Dataset: gtgrape (GitHub, tkm427/mmdetection). Classes: fuji grape, gigantic grape, sanverde grape, shine grape.

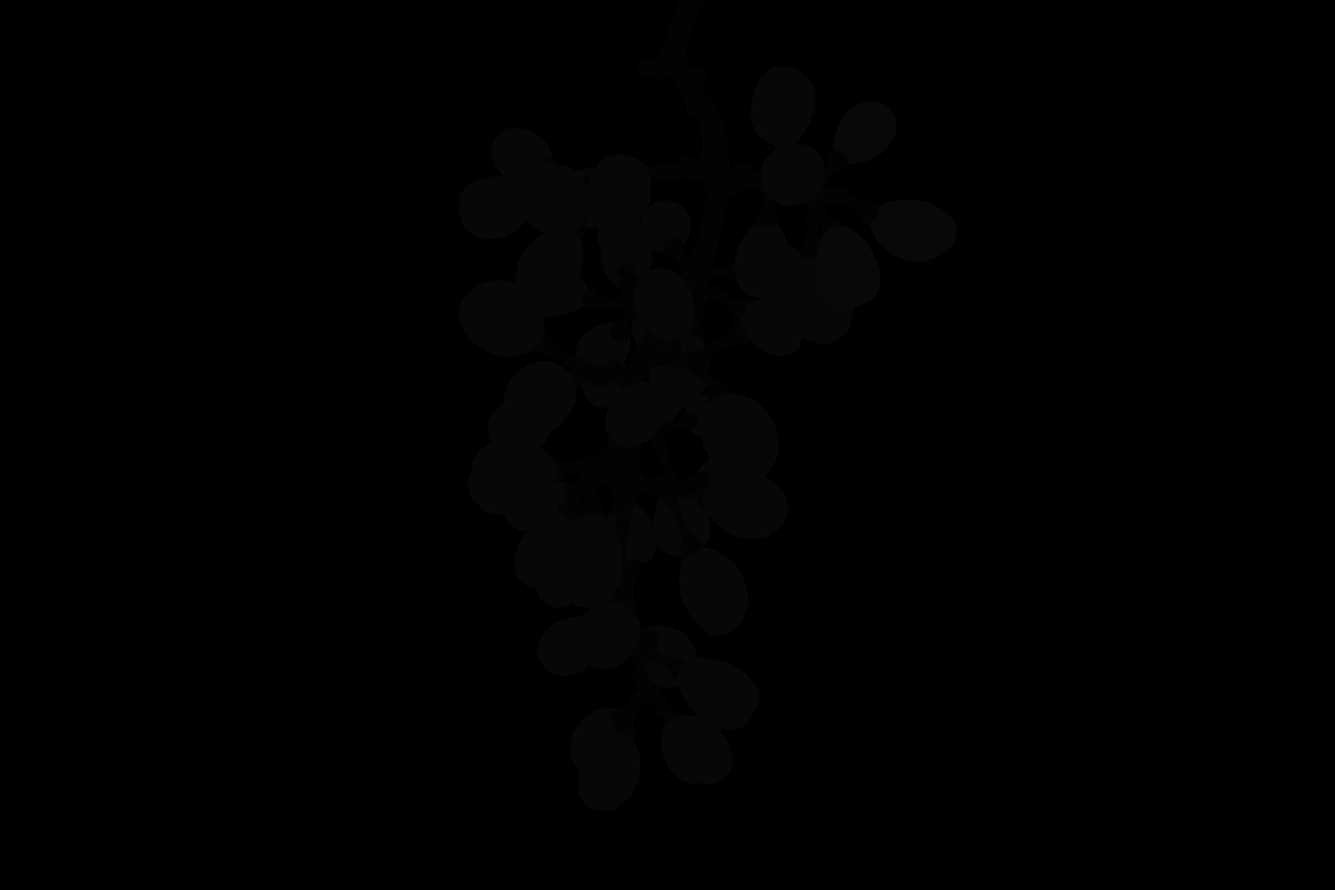
Label: shine grape

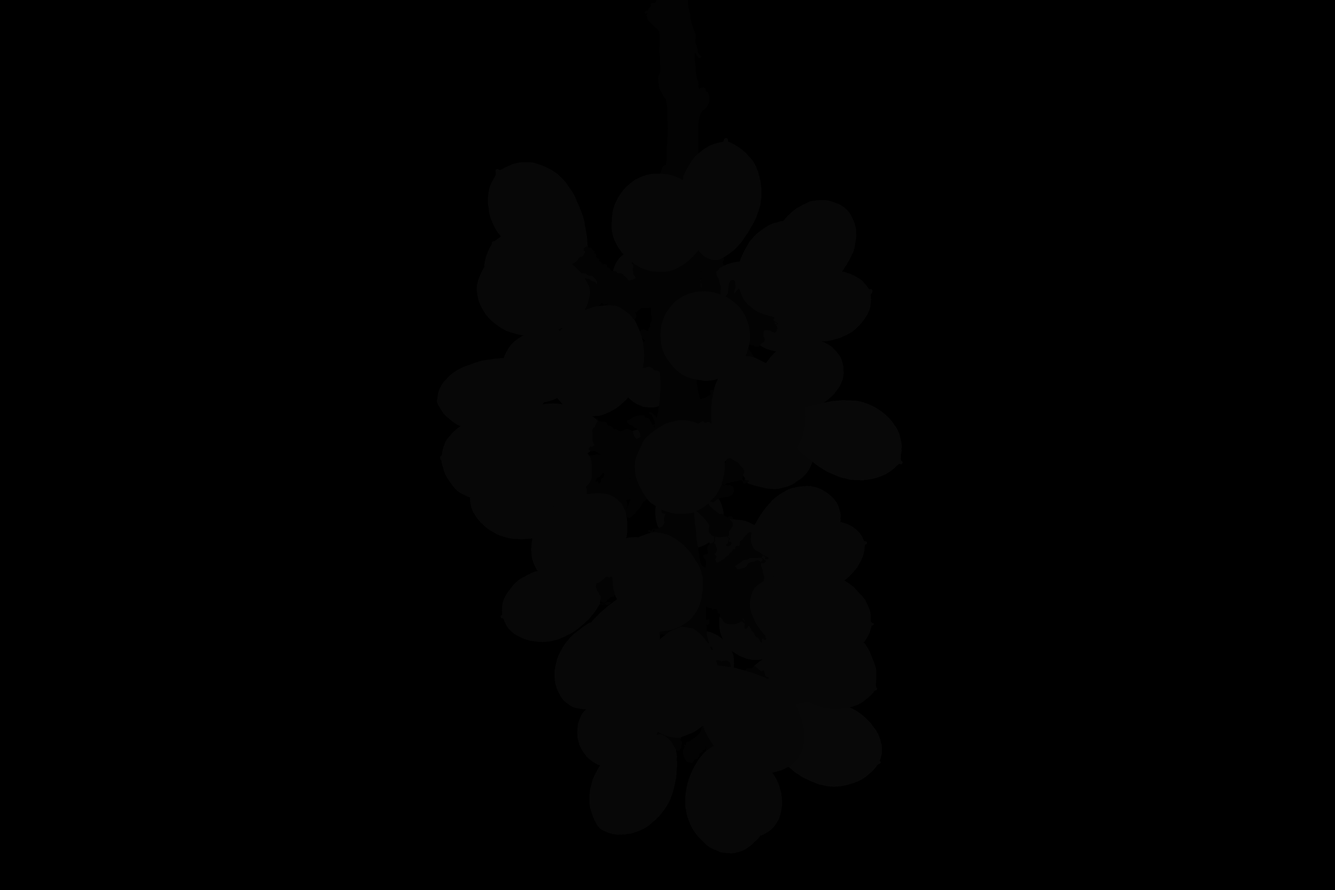
Label: sanverde grape

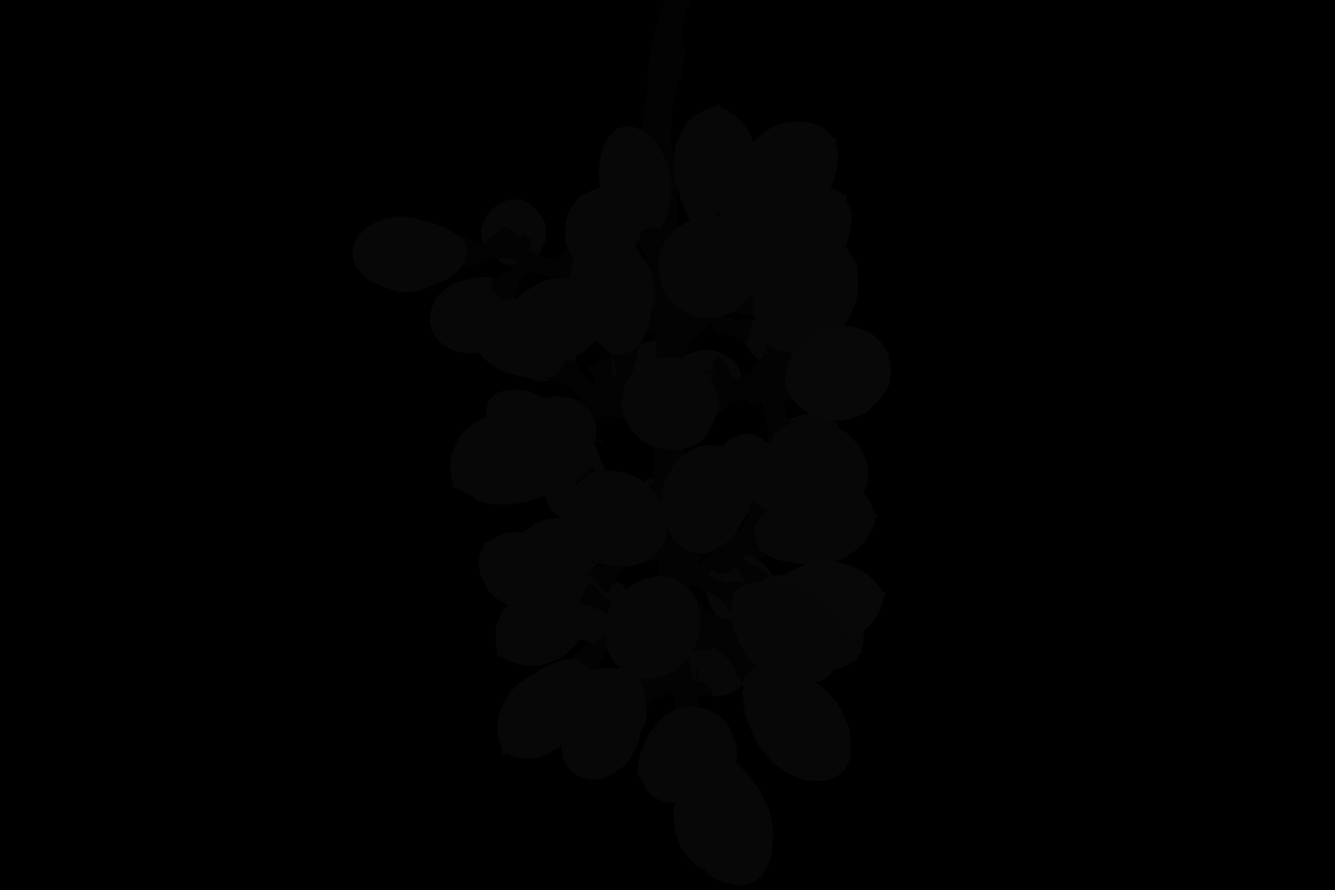
Label: sanverde grape

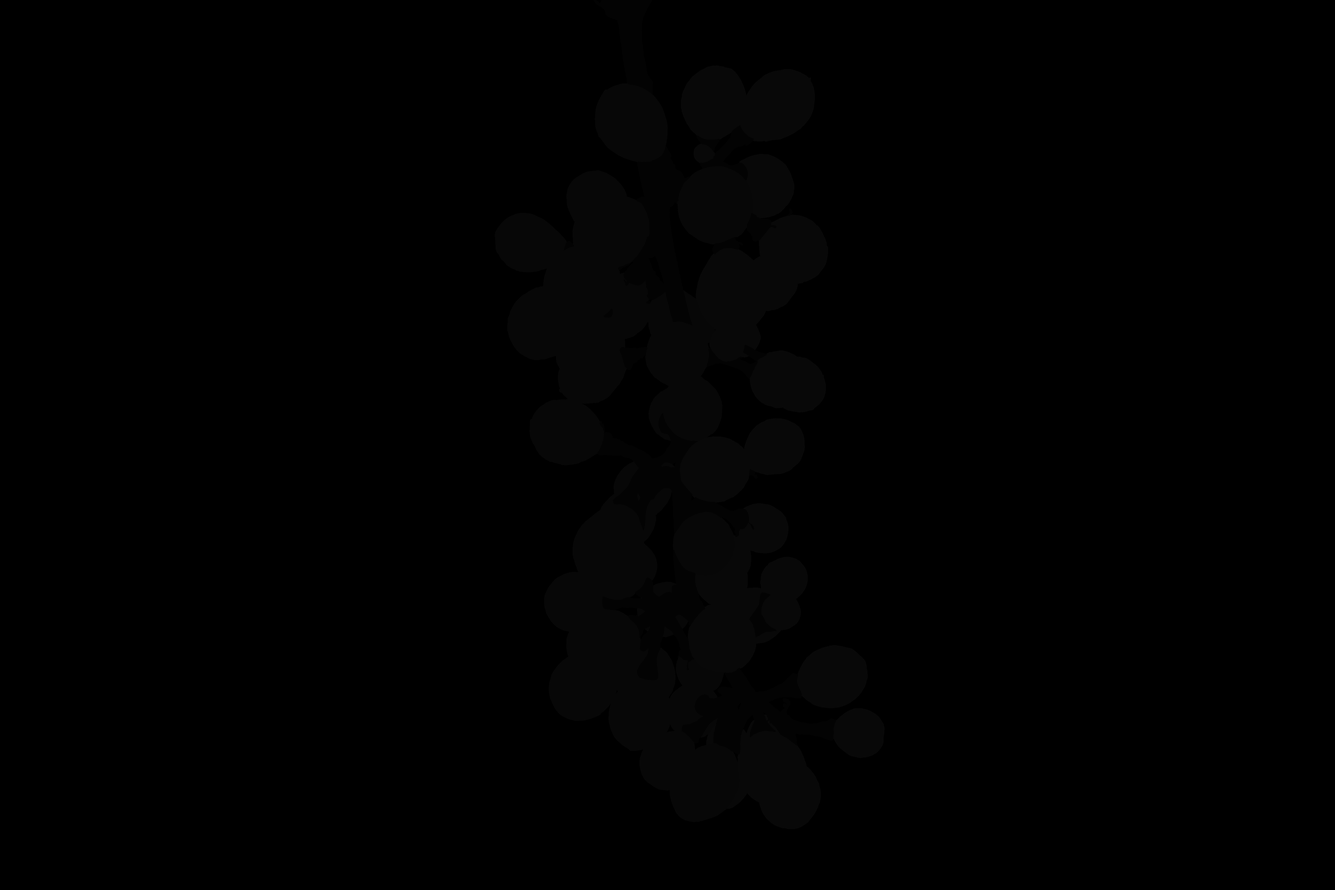
Label: fuji grape

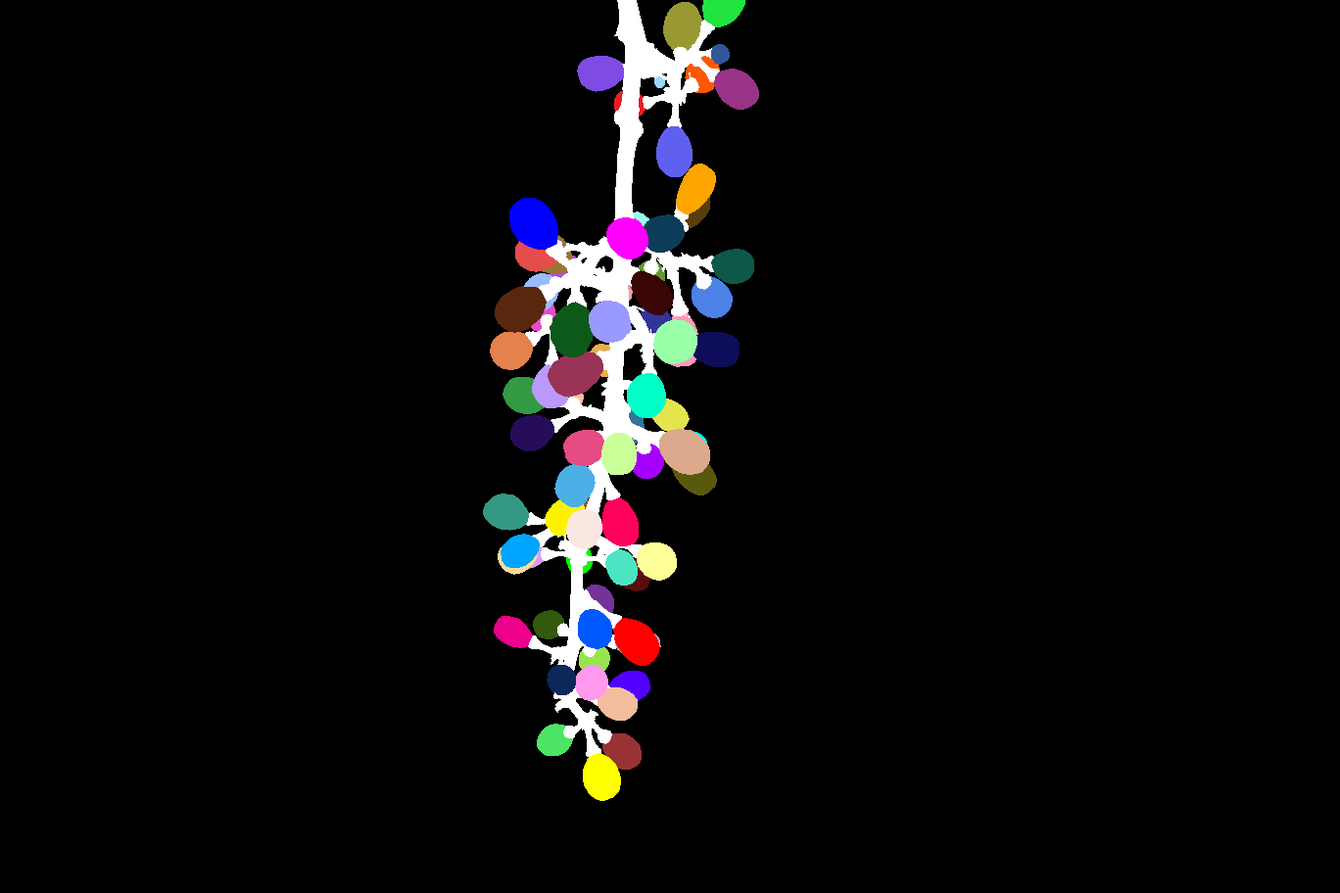
Label: shine grape

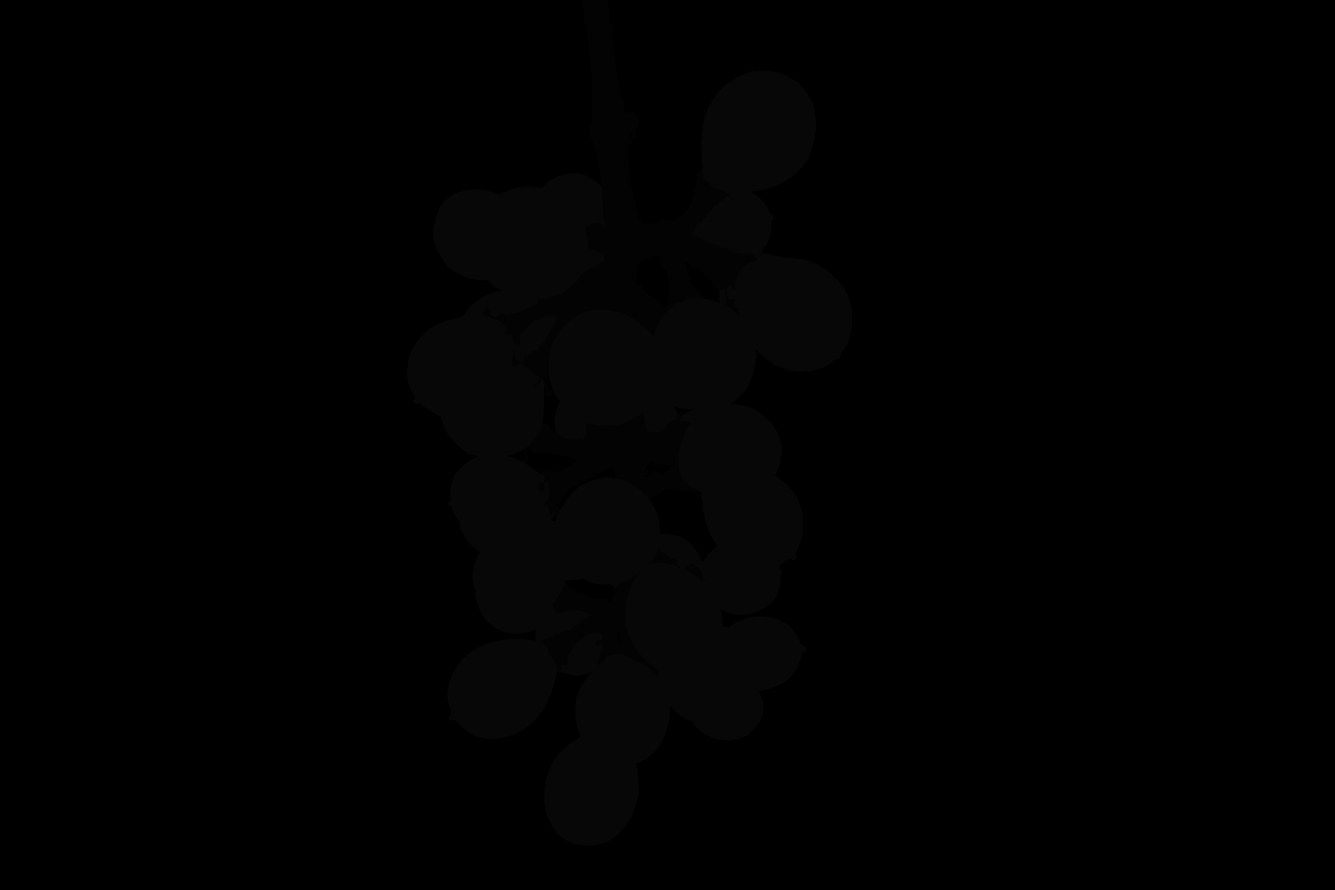
Label: gigantic grape
